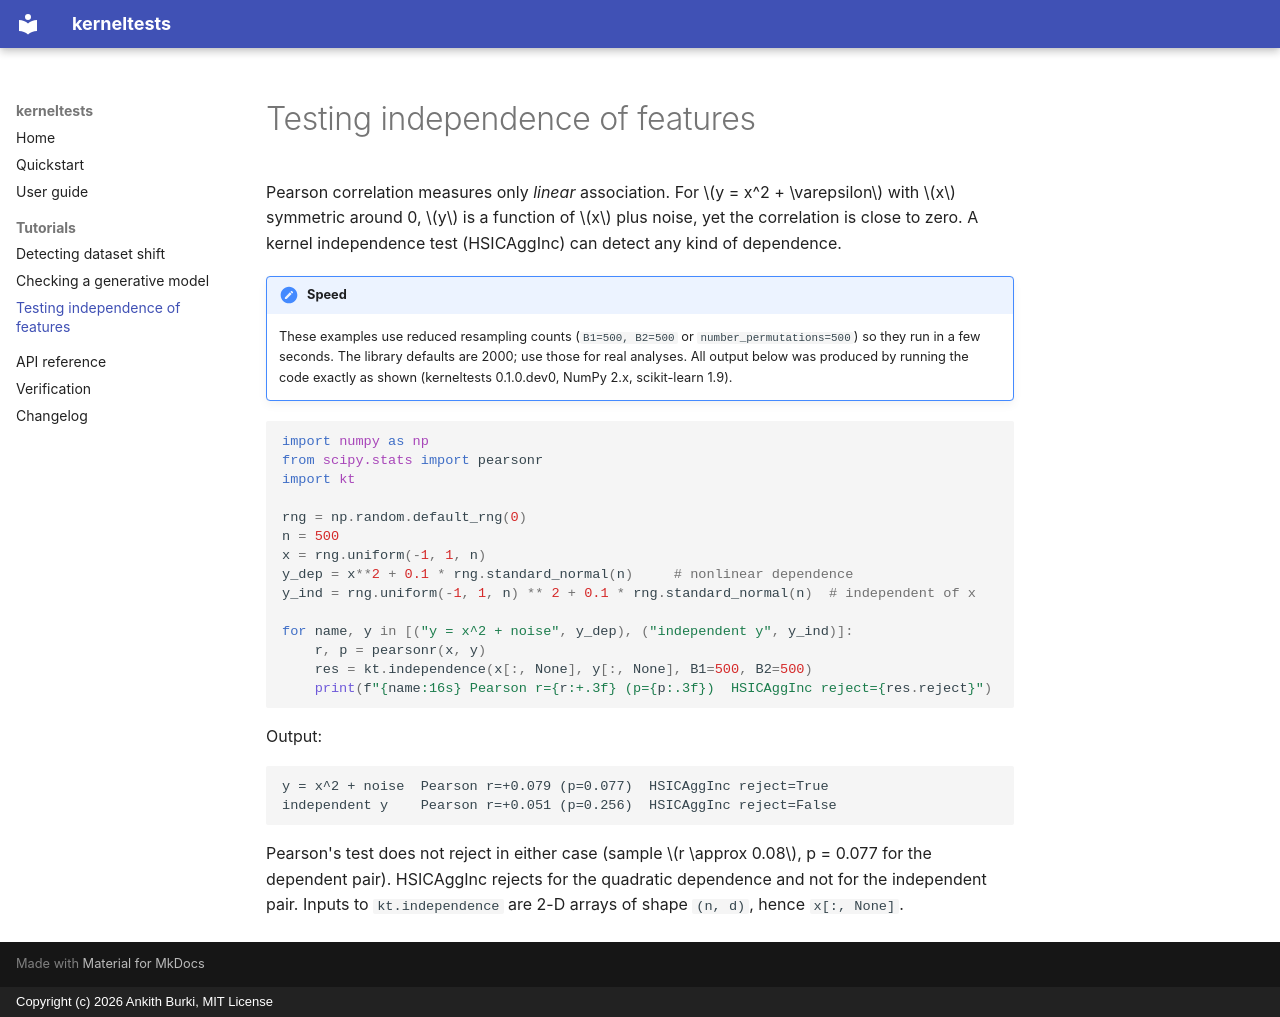

repository: Ankith-B/kerneltests · page: tutorials/independence/index.html · generator: mkdocs · copyright: Copyright (c) 2026 Ankith Burki, MIT License

# Testing independence of features

Pearson correlation measures only *linear* association. For \(y = x^2 + \varepsilon\) with \(x\) symmetric around 0, \(y\) is a function of \(x\) plus noise, yet the correlation is close to zero. A kernel independence test (HSICAggInc) can detect any kind of dependence.

!!! note "Speed"
    These examples use reduced resampling counts (`B1=500, B2=500` or `number_permutations=500`) so they run in a few seconds. The library defaults are 2000; use those for real analyses. All output below was produced by running the code exactly as shown (kerneltests 0.1.0.dev0, NumPy 2.x, scikit-learn 1.9).

```python
import numpy as np
from scipy.stats import pearsonr
import kt

rng = np.random.default_rng(0)
n = 500
x = rng.uniform(-1, 1, n)
y_dep = x**2 + 0.1 * rng.standard_normal(n)     # nonlinear dependence
y_ind = rng.uniform(-1, 1, n) ** 2 + 0.1 * rng.standard_normal(n)  # independent of x

for name, y in [("y = x^2 + noise", y_dep), ("independent y", y_ind)]:
    r, p = pearsonr(x, y)
    res = kt.independence(x[:, None], y[:, None], B1=500, B2=500)
    print(f"{name:16s} Pearson r={r:+.3f} (p={p:.3f})  HSICAggInc reject={res.reject}")
```

Output:

```text
y = x^2 + noise  Pearson r=+0.079 (p=0.077)  HSICAggInc reject=True
independent y    Pearson r=+0.051 (p=0.256)  HSICAggInc reject=False
```

Pearson's test does not reject in either case (sample \(r \approx 0.08\), p = 0.077 for the dependent pair). HSICAggInc rejects for the quadratic dependence and not for the independent pair. Inputs to `kt.independence` are 2-D arrays of shape `(n, d)`, hence `x[:, None]`.
